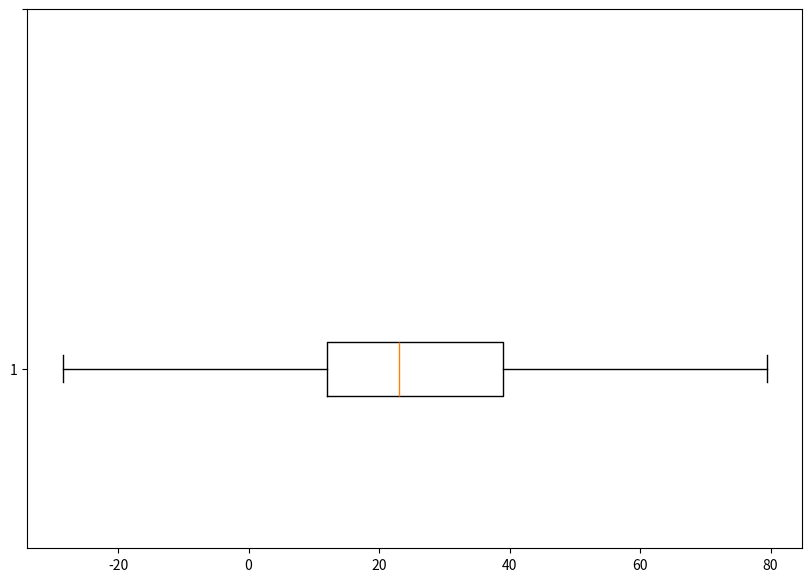

This figure's Python source:
from statistics import median
import matplotlib.pyplot as plt
import numpy as np


print("=====================Five number summary====================")

lis = [19, 23, 29, 31, 37, 41, 43, 47, 5, 7, 11, 13, 17]
lis.sort()
print('sorted list : ', lis)
Len = len(lis)
print(Len/2)
Q2 = median(lis)


# ===================if odd number of elements
if Len % 2:
    Q1 = median(lis[: lis.index(Q2)])
    Q3 = median(lis[lis.index(Q2)+1:])

# ==================== if even number of elements
else:
    Q1 = median(lis[:int(Len/2)])
    Q3 = median(lis[int(Len/2):])


IQR = Q3 - Q1
Min = Q1 - (1.5 * IQR)
Max = Q3 + (1.5 * IQR)

print('Min : ', Min)
print('Q1 : ', Q1)
print('Q2 : ', Q2)
print('Q3 : ', Q3)
print('Max : ', Max)


# Creating dataset
data = [Min, Q1, Q2, Q3, Max]

fig = plt.figure(figsize=(10, 7))
# Creating plot
plt.boxplot(data, vert=0)
plt.yticks([1, 2])
# show plot
plt.show()
